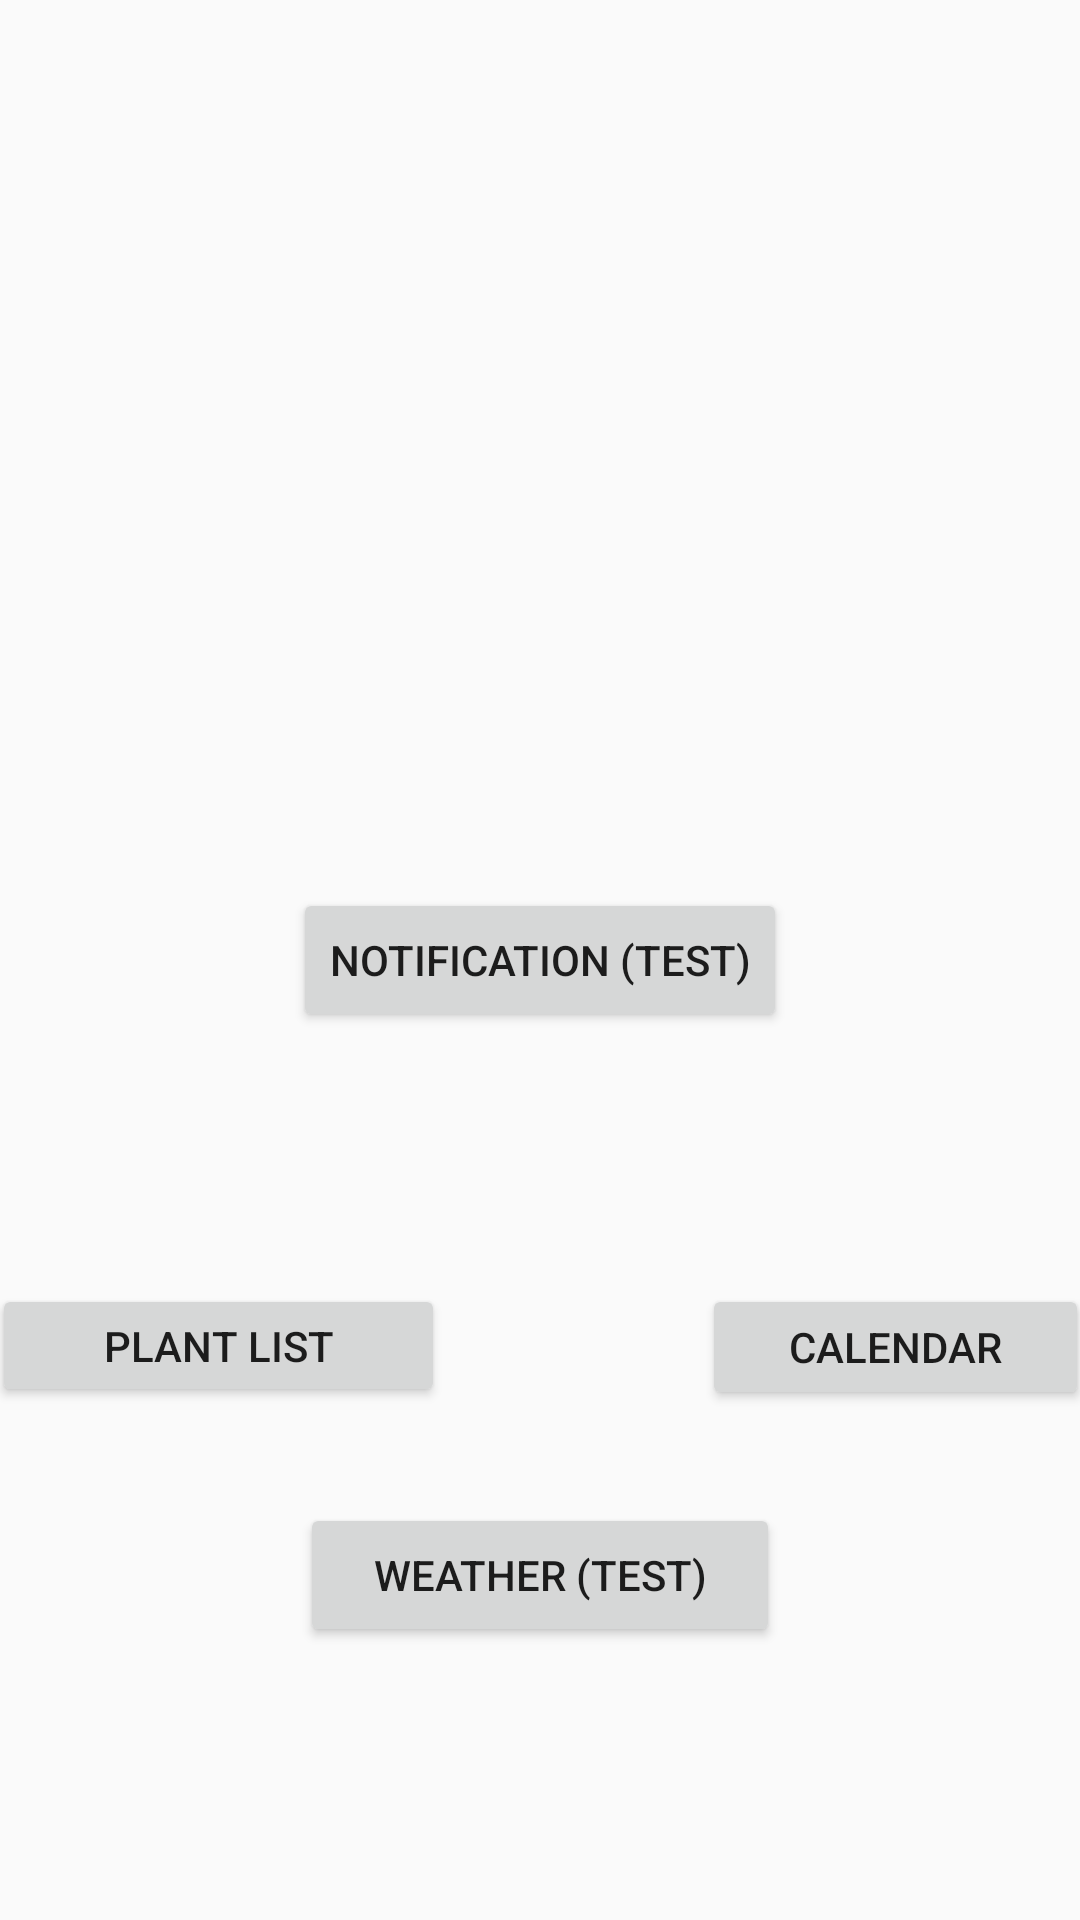

Write the Android layout XML for this screen, with the resource values it uses.
<!-- AndroidManifest.xml: application theme AppTheme -->
<!-- res/layout/activity_main.xml -->
<?xml version="1.0" encoding="utf-8"?>
<androidx.constraintlayout.widget.ConstraintLayout xmlns:android="http://schemas.android.com/apk/res/android"
    xmlns:app="http://schemas.android.com/apk/res-auto"
    xmlns:tools="http://schemas.android.com/tools"
    android:layout_width="match_parent"
    android:layout_height="match_parent"
    tools:context=".MainActivity">

    <Button
        android:id="@+id/main_list_button"
        android:layout_width="151dp"
        android:layout_height="41dp"
        android:layout_marginStart="40dp"
        android:layout_marginTop="428dp"
        android:layout_marginEnd="43dp"
        android:onClick="openListActivity"
        android:text="@string/plant_list_button"
        app:layout_constraintEnd_toStartOf="@+id/main_calendar_button"
        app:layout_constraintStart_toStartOf="parent"
        app:layout_constraintTop_toTopOf="parent" />

    <Button
        android:id="@+id/main_calendar_button"
        android:layout_width="129dp"
        android:layout_height="42dp"
        android:layout_marginStart="43dp"
        android:layout_marginTop="428dp"
        android:layout_marginEnd="40dp"
        android:onClick="openCalendarActivity"
        android:text="@string/calendar_button"
        app:layout_constraintEnd_toEndOf="parent"
        app:layout_constraintStart_toEndOf="@+id/main_list_button"
        app:layout_constraintTop_toTopOf="parent" />

    <Button
        android:id="@+id/button"
        android:layout_width="160dp"
        android:layout_height="48dp"
        android:layout_marginStart="32dp"
        android:layout_marginTop="32dp"
        android:layout_marginEnd="32dp"
        android:layout_marginBottom="16dp"
        android:onClick="openWeatherTestActivity"
        android:text="@string/test_weather_button"
        app:layout_constraintBottom_toBottomOf="parent"
        app:layout_constraintEnd_toEndOf="parent"
        app:layout_constraintStart_toStartOf="parent"
        app:layout_constraintTop_toBottomOf="@+id/main_list_button"
        app:layout_constraintVertical_bias="0.0" />

    <Button
        android:onClick="issueNotification"
        android:id="@+id/button2"
        android:layout_width="wrap_content"
        android:layout_height="wrap_content"
        android:text="Notification (TEST)"
        app:layout_constraintBottom_toBottomOf="parent"
        app:layout_constraintEnd_toEndOf="parent"
        app:layout_constraintStart_toStartOf="parent"
        app:layout_constraintTop_toTopOf="parent" />
</androidx.constraintlayout.widget.ConstraintLayout>
<!-- resources referenced by this layout -->
<resources>
  <string name="calendar_button">Calendar</string>
  <string name="plant_list_button">Plant list</string>
  <string name="test_weather_button">Weather (test)</string>
  <style name="AppTheme" parent="Theme.AppCompat.Light.DarkActionBar">
          
          <item name="colorPrimary">@color/colorPrimary</item>
          <item name="colorPrimaryDark">@color/colorPrimaryDark</item>
          <item name="colorAccent">@color/colorAccent</item>
          <item name="windowActionBar">false</item>
          <item name="windowNoTitle">true</item>
  
      </style>
  <color name="colorPrimary">#0077B5</color>
  <color name="colorPrimaryDark">#005785</color>
  <color name="colorAccent">#00BBDC</color>
</resources>
